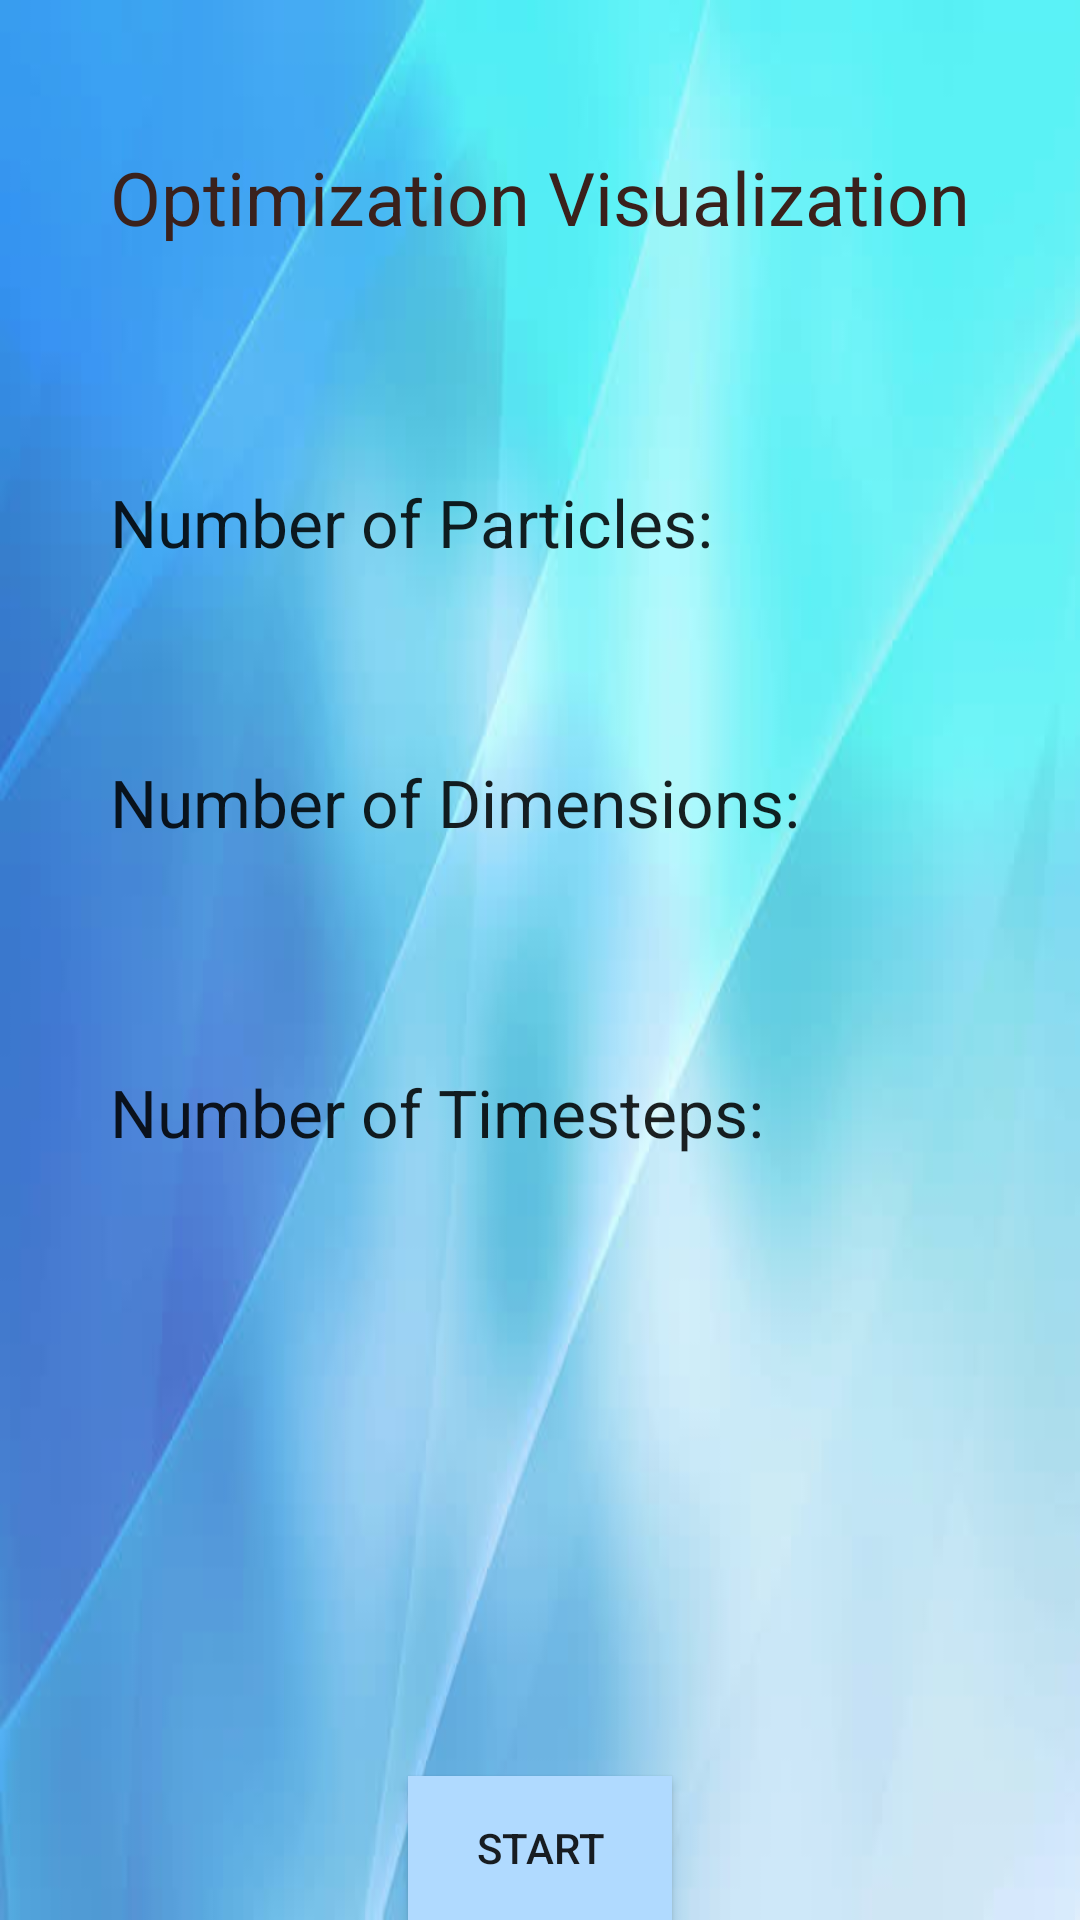

The Android layout XML behind this screen, and the referenced resources:
<!-- AndroidManifest.xml: application theme AppTheme -->
<!-- res/layout/activity_4.xml -->
<RelativeLayout xmlns:android="http://schemas.android.com/apk/res/android"
    xmlns:tools="http://schemas.android.com/tools" android:layout_width="match_parent"
    android:layout_height="match_parent" android:paddingLeft="@dimen/activity_horizontal_margin"
    android:paddingRight="@dimen/activity_horizontal_margin"
    android:paddingTop="@dimen/activity_vertical_margin"
    android:paddingBottom="@dimen/activity_vertical_margin"
    tools:context="com.example.rithish.pso_imp.Activity4"
    android:background="@drawable/background">

    <TextView
        android:layout_width="wrap_content"
        android:layout_height="wrap_content"
        android:textAppearance="?android:attr/textAppearanceLarge"
        android:text="@string/hello_world"
        android:gravity="center"
        android:textSize="12pt"
        android:id="@+id/textView12"
        android:textColor="#3A211C"
        android:layout_marginTop="49dp"
        android:layout_alignParentTop="true"
        android:layout_centerHorizontal="true" />

    <TextView
        android:layout_width="wrap_content"
        android:layout_height="wrap_content"
        android:textAppearance="?android:attr/textAppearanceLarge"
        android:text="Number of Particles:"
        android:id="@+id/np_text"
        android:layout_marginTop="77dp"
        android:layout_below="@+id/textView12"
        android:layout_alignLeft="@+id/textView12"
        android:layout_alignStart="@+id/textView12" />

    <TextView
        android:layout_width="wrap_content"
        android:layout_height="wrap_content"
        android:textAppearance="?android:attr/textAppearanceLarge"
        android:text="Number of Dimensions:"
        android:id="@+id/nd_text"
        android:layout_marginTop="64dp"
        android:layout_below="@+id/np_text"
        android:layout_alignLeft="@+id/np_text"
        android:layout_alignStart="@+id/np_text" />

    <TextView
        android:layout_width="wrap_content"
        android:layout_height="wrap_content"
        android:textAppearance="?android:attr/textAppearanceLarge"
        android:text="Number of Timesteps:"
        android:id="@+id/nt_text"
        android:layout_marginTop="74dp"
        android:layout_below="@+id/nd_text"
        android:layout_alignLeft="@+id/nd_text"
        android:layout_alignStart="@+id/nd_text" />

    <Button
        android:layout_width="wrap_content"
        android:layout_height="wrap_content"
        android:text="Start"
        android:background="#b0daff"
        android:id="@+id/startButton"
        android:onClick="displayActivity"
        android:layout_alignParentBottom="true"
        android:layout_centerHorizontal="true" />

    <TextView
        android:layout_width="wrap_content"
        android:layout_height="wrap_content"
        android:id="@+id/npValue"
        android:textAppearance="?android:attr/textAppearanceLarge"
        android:layout_alignBottom="@+id/np_text"
        android:layout_alignRight="@+id/textView12"
        android:layout_alignEnd="@+id/textView12" />

    <TextView
        android:layout_width="wrap_content"
        android:layout_height="wrap_content"
        android:id="@+id/ndValue"
        android:textAppearance="?android:attr/textAppearanceLarge"
        android:layout_alignBottom="@+id/nd_text"
        android:layout_alignLeft="@+id/npValue"
        android:layout_alignStart="@+id/npValue" />

    <TextView
        android:layout_width="wrap_content"
        android:layout_height="wrap_content"
        android:id="@+id/ntValue"
        android:textAppearance="?android:attr/textAppearanceLarge"
        android:layout_alignBottom="@+id/nt_text"
        android:layout_alignLeft="@+id/ndValue"
        android:layout_alignStart="@+id/ndValue" />
</RelativeLayout>
<!-- resources referenced by this layout -->
<resources>
  <!-- drawable background: jpg bitmap (drawable, 15822 bytes) -->
  <string name="hello_world">Optimization Visualization</string>
  <style name="AppTheme" parent="Theme.AppCompat.Light.DarkActionBar">
          
      </style>
</resources>
